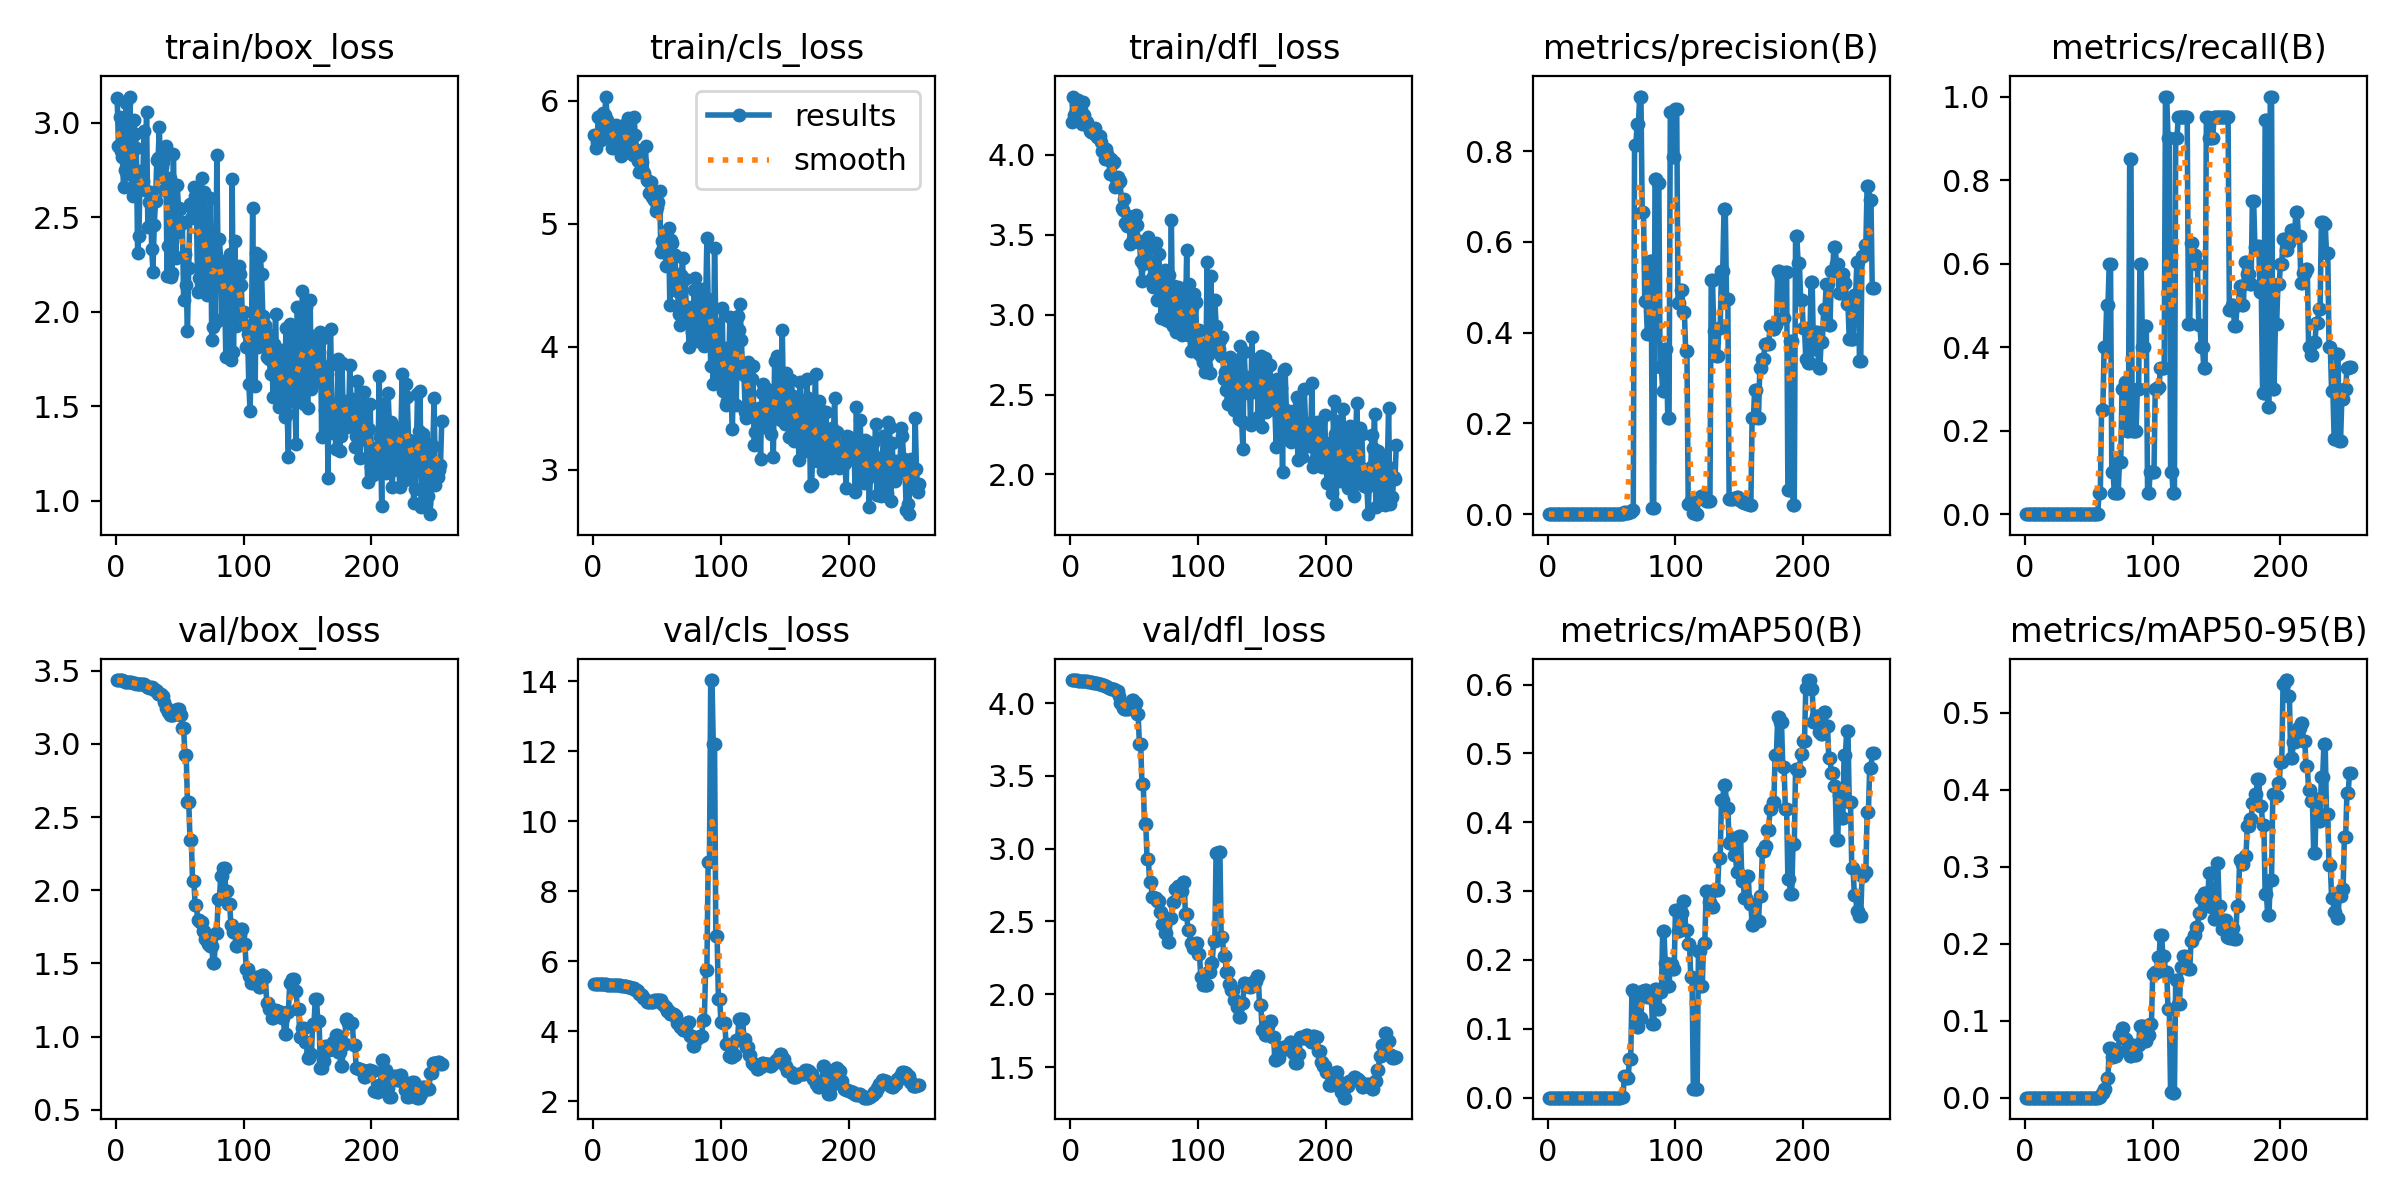

Values plotted in this chart, from the file beside it:
epoch, train/box_loss, train/cls_loss, train/dfl_loss, metrics/precision(B), metrics/recall(B), metrics/mAP50(B), metrics/mAP50-95(B), val/box_loss, val/cls_loss, val/dfl_loss, lr/pg0, lr/pg1, lr/pg2
1, 3.13, 5.718, 4.206, 0, 0, 0, 0, 3.436, 5.344, 4.159, 4.17e-06, 4.17e-06, 4.17e-06
2, 2.877, 5.618, 4.365, 0, 0, 0, 0, 3.436, 5.344, 4.158, 1.2498e-05, 1.2498e-05, 1.2498e-05
3, 3.029, 5.667, 4.251, 0, 0, 0, 0, 3.436, 5.343, 4.157, 2.0809e-05, 2.0809e-05, 2.0809e-05
4, 2.851, 5.864, 4.317, 0, 0, 0, 0, 3.437, 5.336, 4.157, 2.9103e-05, 2.9103e-05, 2.9103e-05
5, 2.82, 5.876, 4.311, 0, 0, 0, 0, 3.434, 5.342, 4.156, 3.7381e-05, 3.7381e-05, 3.7381e-05
6, 2.658, 5.681, 4.342, 0, 0, 0, 0, 3.431, 5.339, 4.155, 4.5643e-05, 4.5643e-05, 4.5643e-05
7, 2.752, 5.701, 4.258, 0, 0, 0, 0, 3.422, 5.345, 4.154, 5.3888e-05, 5.3888e-05, 5.3888e-05
8, 3.103, 5.903, 4.279, 0, 0, 0, 0, 3.425, 5.339, 4.153, 6.2117e-05, 6.2117e-05, 6.2117e-05
9, 2.73, 5.885, 4.193, 0, 0, 0, 0, 3.425, 5.339, 4.153, 7.0329e-05, 7.0329e-05, 7.0329e-05
10, 2.913, 6.033, 4.329, 0, 0, 0, 0, 3.425, 5.339, 4.152, 7.8524e-05, 7.8524e-05, 7.8524e-05
11, 3.139, 5.845, 4.247, 0, 0, 0, 0, 3.425, 5.333, 4.152, 8.6703e-05, 8.6703e-05, 8.6703e-05
12, 2.766, 5.743, 4.208, 0, 0, 0, 0, 3.421, 5.334, 4.15, 9.4866e-05, 9.4866e-05, 9.4866e-05
13, 2.613, 5.776, 4.207, 0, 0, 0, 0, 3.419, 5.335, 4.149, 0.000103, 0.000103, 0.000103
14, 3.015, 5.695, 4.183, 0, 0, 0, 0, 3.42, 5.331, 4.147, 0.0001111, 0.0001111, 0.0001111
15, 2.938, 5.612, 4.15, 0, 0, 0, 0, 3.419, 5.33, 4.146, 0.0001192, 0.0001192, 0.0001192
16, 2.869, 5.777, 4.144, 0, 0, 0, 0, 3.409, 5.33, 4.144, 0.0001274, 0.0001274, 0.0001274
17, 2.313, 5.612, 4.163, 0, 0, 0, 0, 3.409, 5.33, 4.143, 0.0001354, 0.0001354, 0.0001354
18, 2.399, 5.803, 4.136, 0, 0, 0, 0, 3.407, 5.328, 4.141, 0.0001435, 0.0001435, 0.0001435
19, 2.745, 5.628, 4.167, 0, 0, 0, 0, 3.411, 5.313, 4.14, 0.0001515, 0.0001515, 0.0001515
20, 2.648, 5.755, 4.125, 0, 0, 0, 0, 3.409, 5.316, 4.138, 0.0001596, 0.0001596, 0.0001596
21, 2.693, 5.686, 4.113, 0, 0, 0, 0, 3.409, 5.311, 4.136, 0.0001676, 0.0001676, 0.0001676
22, 2.957, 5.552, 4.105, 0, 0, 0, 0, 3.407, 5.304, 4.134, 0.0001756, 0.0001756, 0.0001756
23, 2.646, 5.651, 4.121, 0, 0, 0, 0, 3.404, 5.294, 4.131, 0.0001836, 0.0001836, 0.0001836
24, 3.056, 5.803, 4.084, 0, 0, 0, 0, 3.389, 5.304, 4.129, 0.0001915, 0.0001915, 0.0001915
25, 2.451, 5.788, 4.027, 0, 0, 0, 0, 3.391, 5.293, 4.126, 0.0001995, 0.0001995, 0.0001995
26, 2.582, 5.586, 4.021, 0, 0, 0, 0, 3.385, 5.289, 4.122, 0.0002074, 0.0002074, 0.0002074
27, 2.635, 5.862, 3.977, 0, 0, 0, 0, 3.388, 5.268, 4.115, 0.0002153, 0.0002153, 0.0002153
28, 2.335, 5.695, 4.035, 0, 0, 0, 0, 3.388, 5.268, 4.115, 0.0002232, 0.0002232, 0.0002232
29, 2.213, 5.642, 4.004, 0, 0, 0, 0, 3.381, 5.264, 4.11, 0.0002311, 0.0002311, 0.0002311
30, 2.458, 5.576, 3.968, 0, 0, 0, 0, 3.368, 5.249, 4.104, 0.000239, 0.000239, 0.000239
31, 2.584, 5.561, 3.878, 0, 0, 0, 0, 3.368, 5.249, 4.104, 0.0002468, 0.0002468, 0.0002468
32, 2.802, 5.868, 3.972, 0, 0, 0, 0, 3.359, 5.233, 4.099, 0.0002546, 0.0002546, 0.0002546
33, 2.811, 5.719, 3.95, 0, 0, 0, 0, 3.342, 5.175, 4.095, 0.0002625, 0.0002625, 0.0002625
34, 2.979, 5.599, 3.955, 0, 0, 0, 0, 3.342, 5.175, 4.095, 0.0002703, 0.0002703, 0.0002703
35, 2.716, 5.508, 3.798, 0, 0, 0, 0, 3.339, 5.142, 4.092, 0.0002781, 0.0002781, 0.0002781
36, 2.765, 5.419, 3.849, 0, 0, 0, 0, 3.328, 5.073, 4.083, 0.0002858, 0.0002858, 0.0002858
37, 2.795, 5.527, 3.86, 0, 0, 0, 0, 3.328, 5.073, 4.083, 0.0002936, 0.0002936, 0.0002936
38, 2.642, 5.504, 3.832, 0, 0, 0, 0, 3.289, 5.025, 4.051, 0.0003013, 0.0003013, 0.0003013
39, 2.875, 5.419, 3.837, 0, 0, 0, 0, 3.248, 4.941, 3.998, 0.000309, 0.000309, 0.000309
40, 2.187, 5.409, 3.67, 0, 0, 0, 0, 3.248, 4.941, 3.998, 0.0003167, 0.0003167, 0.0003167
41, 2.349, 5.628, 3.656, 0, 0, 0, 0, 3.217, 4.88, 3.97, 0.0003244, 0.0003244, 0.0003244
42, 2.706, 5.356, 3.725, 0, 0, 0, 0, 3.2, 4.827, 3.959, 0.0003321, 0.0003321, 0.0003321
43, 2.184, 5.345, 3.573, 0, 0, 0, 0, 3.2, 4.827, 3.959, 0.0003397, 0.0003397, 0.0003397
44, 2.203, 5.252, 3.556, 0, 0, 0, 0, 3.195, 4.821, 3.961, 0.0003474, 0.0003474, 0.0003474
45, 2.836, 5.337, 3.617, 0, 0, 0, 0, 3.195, 4.821, 3.961, 0.000355, 0.000355, 0.000355
46, 2.409, 5.216, 3.565, 0, 0, 0, 0, 3.219, 4.827, 3.988, 0.0003626, 0.0003626, 0.0003626
47, 2.283, 5.233, 3.442, 0, 0, 0, 0, 3.219, 4.827, 3.988, 0.0003702, 0.0003702, 0.0003702
48, 2.669, 5.195, 3.56, 0, 0, 0, 0, 3.238, 4.881, 4.022, 0.0003777, 0.0003777, 0.0003777
49, 2.551, 5.099, 3.471, 0, 0, 0, 0, 3.238, 4.881, 4.022, 0.0003853, 0.0003853, 0.0003853
50, 2.542, 5.135, 3.617, 0, 0, 0, 0, 3.201, 4.9, 4, 0.0003928, 0.0003928, 0.0003928
51, 2.466, 5.172, 3.624, 0, 0, 0, 0, 3.201, 4.9, 4, 0.0003964, 0.0003964, 0.0003964
52, 2.477, 5.263, 3.563, 0, 0, 0, 0, 3.109, 4.903, 3.923, 0.0003964, 0.0003964, 0.0003964
53, 2.063, 4.768, 3.454, 0, 0, 0, 0, 3.109, 4.903, 3.923, 0.000396, 0.000396, 0.000396
54, 2.306, 4.859, 3.459, 0, 0, 0, 0, 2.925, 4.79, 3.717, 0.0003955, 0.0003955, 0.0003955
55, 2.143, 4.802, 3.338, 0, 0, 0, 0, 2.925, 4.79, 3.717, 0.0003951, 0.0003951, 0.0003951
56, 1.896, 4.925, 3.213, 0, 0, 0, 0, 2.604, 4.69, 3.444, 0.0003947, 0.0003947, 0.0003947
57, 2.232, 4.652, 3.32, 0, 0, 0, 0, 2.604, 4.69, 3.444, 0.0003943, 0.0003943, 0.0003943
58, 2.568, 4.78, 3.346, 0.00085, 0.05, 0.00138, 0.00041, 2.342, 4.573, 3.167, 0.0003939, 0.0003939, 0.0003939
59, 2.494, 4.968, 3.457, 0.00085, 0.05, 0.00138, 0.00041, 2.342, 4.573, 3.167, 0.0003935, 0.0003935, 0.0003935
60, 2.563, 4.335, 3.327, 0.00432, 0.25, 0.03172, 0.00578, 2.062, 4.501, 2.928, 0.0003931, 0.0003931, 0.0003931
... 195 more rows
